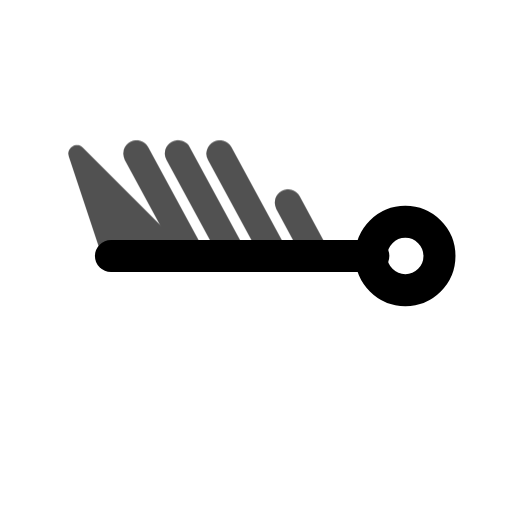
t = 0.00 s
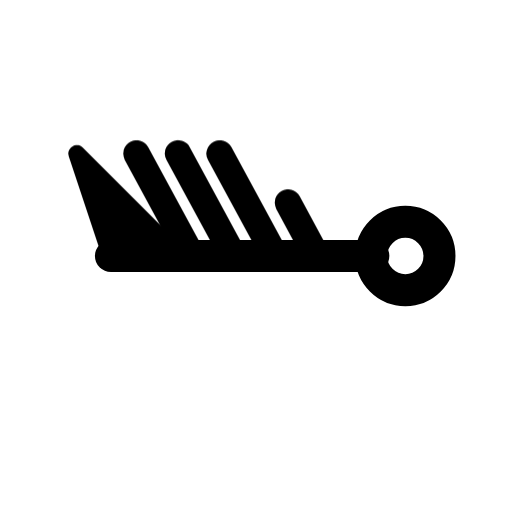
t = 0.80 s
t = 1.09 s: frame unchanged from t = 0.80 s, image omitted
t = 1.74 s: frame unchanged from t = 0.80 s, image omitted
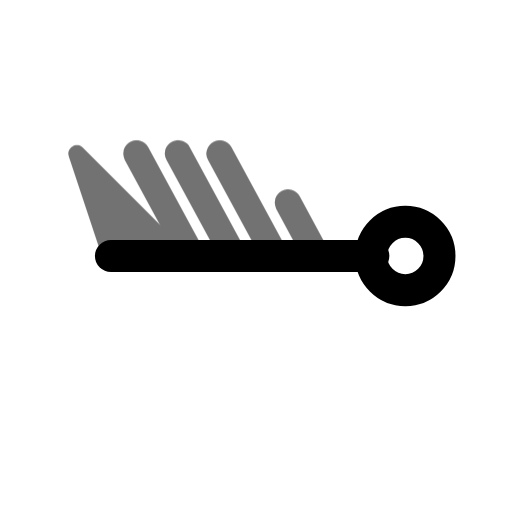
t = 2.26 s
t = 3.05 s: frame unchanged from t = 0.80 s, image omitted

The animated SVG that drew these frames (rendered in a browser with its animation timeline set to each time). Animation: 1 CSS @keyframes rule; one cycle of 3.45 s, repeats indefinitely.

<svg xmlns="http://www.w3.org/2000/svg" width="24" height="24" fill="none" stroke="currentColor" stroke-linecap="round" stroke-linejoin="round" stroke-width="2" viewBox="0 0 24 24">
    <!-- Generated by scripts/icon-expansion/generate.mjs -->
    <style>
        @media (prefers-reduced-motion: no-preference) {
            @keyframes ira-exp-pulse { 0%, 100% { opacity: 1; } 22% { opacity: .45; } 40% { opacity: 1; } }
            [data-ira-motion="wind-barb-w-85kt"] { transform-box: fill-box; transform-origin: center; animation: ira-exp-pulse 2.65s ease-in-out -0.8s infinite; }
        }
    </style>
    <g transform="rotate(270 12 12)"><g stroke-width="1.5"><path d="M12 5.2V17.5"/><circle cx="12" cy="19" r="1.6"/></g></g>
    <g data-ira-motion="wind-barb-w-85kt"><g transform="rotate(270 12 12)"><g stroke-width="1.25"><path d="M12 5.2l4.8 -1.6 -4.8 4.8z" fill="currentColor" stroke-width=".8"/><path d="M12 9l4.8 -2.6"/><path d="M12 10.95l4.8 -2.6"/><path d="M12 12.899999999999999l4.8 -2.6"/><path d="M12 14.849999999999998l2.5 -1.35"/></g></g></g>
</svg>
